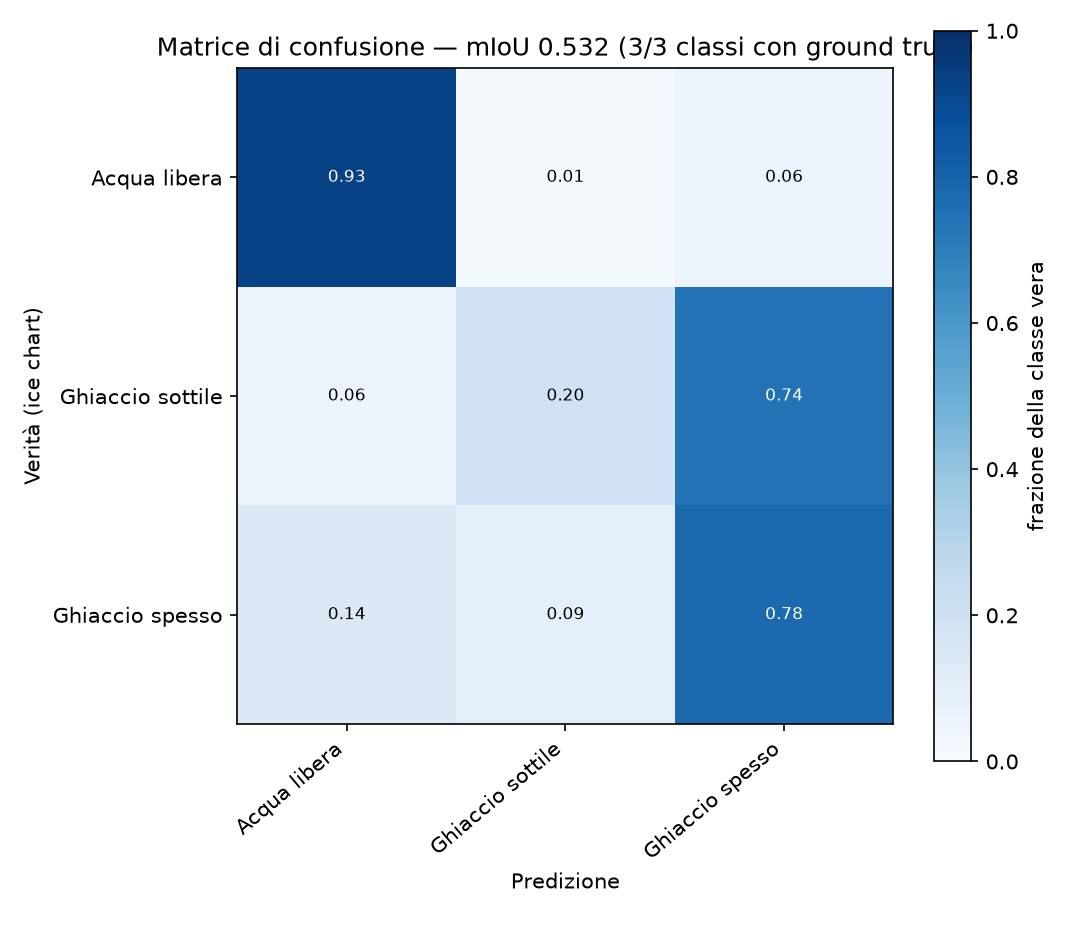

Source data for this figure (header and first rows):
verita\predizione, Acqua libera, Ghiaccio sottile, Ghiaccio spesso, supporto
Acqua libera, 156062296, 1990858, 10098645, 168151799
Ghiaccio sottile, 1378082, 4953091, 18448521, 24779694
Ghiaccio spesso, 14948596, 9525852, 84587728, 109062176
